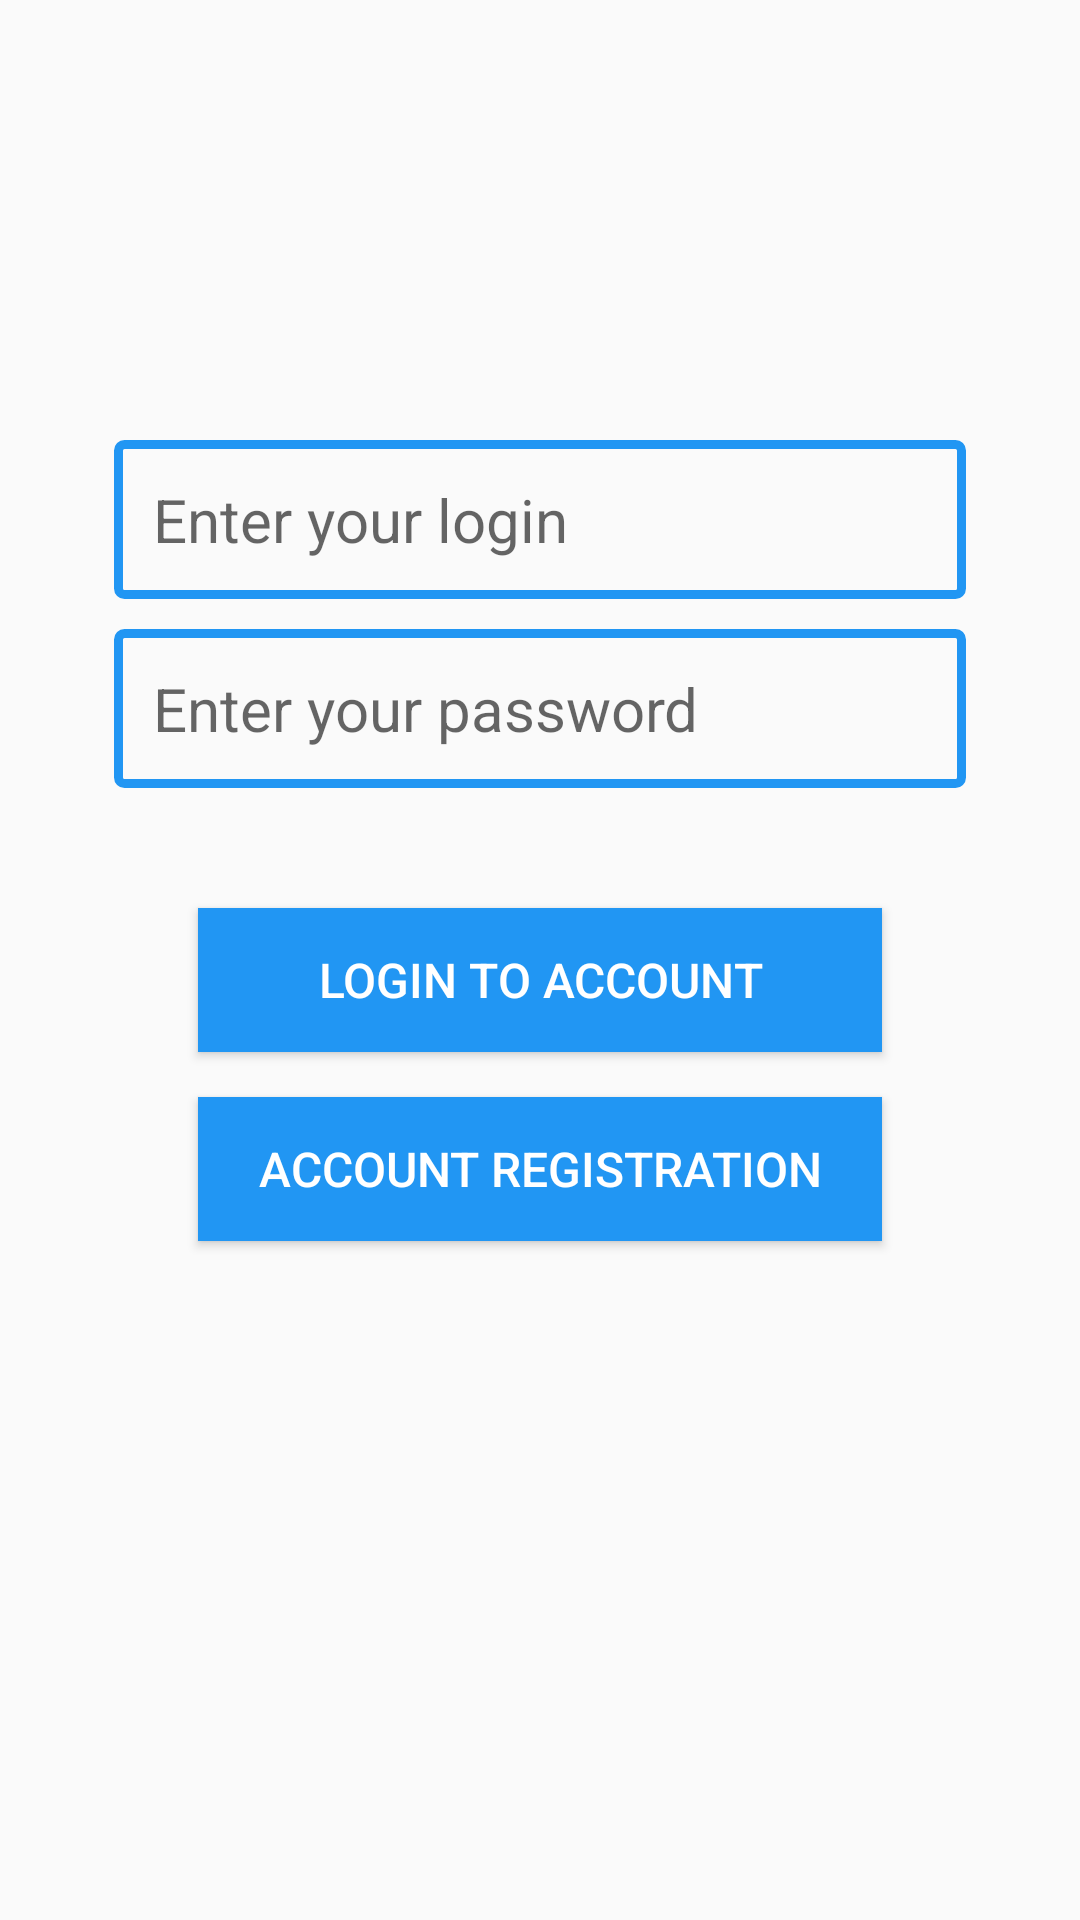

Android layout source for this screen:
<!-- AndroidManifest.xml: application theme AppTheme -->
<!-- res/layout/fragment_profile.xml -->
<?xml version="1.0" encoding="utf-8"?>
<androidx.constraintlayout.widget.ConstraintLayout xmlns:android="http://schemas.android.com/apk/res/android"
    xmlns:app="http://schemas.android.com/apk/res-auto"
    xmlns:tools="http://schemas.android.com/tools"
    android:layout_width="match_parent"
    android:layout_height="match_parent"
    android:orientation="vertical"
    android:layout_margin="10dp"
    android:layout_marginBottom="20dp"
    tools:context=".profile.ProfileFragment">


    <EditText
        android:id="@+id/loginIn"
        android:layout_width="wrap_content"
        android:layout_height="wrap_content"
        android:layout_gravity="center_horizontal"
        android:background="@drawable/edittextstyle"
        android:ems="12"
        android:hint="@string/loginPlease"
        android:importantForAutofill="no"
        android:inputType="textPersonName"
        android:padding="13dp"
        android:selectAllOnFocus="true"
        android:singleLine="true"
        android:textSize="20sp"
        app:layout_constraintBottom_toBottomOf="parent"
        app:layout_constraintEnd_toEndOf="parent"
        app:layout_constraintStart_toStartOf="parent"
        app:layout_constraintTop_toTopOf="parent"
        app:layout_constraintVertical_bias="0.25" />

    <EditText
        android:id="@+id/passwordIn"
        android:layout_width="0dp"
        android:layout_height="wrap_content"
        android:layout_gravity="center_horizontal"
        android:background="@drawable/edittextstyle"
        android:ems="12"
        android:textSize="20sp"
        android:hint="@string/passwordPlease"
        android:importantForAutofill="no"
        android:inputType="textPassword"
        android:padding="13dp"
        android:layout_marginTop="10dp"
        app:layout_constraintEnd_toEndOf="@+id/loginIn"
        app:layout_constraintStart_toStartOf="@+id/loginIn"
        app:layout_constraintTop_toBottomOf="@+id/loginIn" />

    <Button
        android:id="@+id/loginBut"
        android:layout_width="wrap_content"
        android:layout_height="wrap_content"
        android:layout_gravity="center_horizontal"
        android:padding="10dp"
        android:layout_marginTop="40dp"
        android:ems="12"
        android:textColor="#FFFF"
        android:background="#2196f3"
        android:text="@string/loginIn"
        android:textSize="16sp"
        app:layout_constraintEnd_toEndOf="@+id/passwordIn"
        app:layout_constraintStart_toStartOf="@+id/passwordIn"
        app:layout_constraintTop_toBottomOf="@+id/passwordIn" />

    <Button
        android:id="@+id/regBut"
        android:layout_width="0dp"
        android:layout_height="wrap_content"
        android:layout_gravity="center_horizontal"
        android:padding="10dp"
        android:layout_marginTop="15dp"
        android:text="@string/registration"
        android:textSize="16sp"
        android:textColor="#FFFF"
        android:background="#2196f3"
        app:layout_constraintEnd_toEndOf="@+id/loginBut"
        app:layout_constraintStart_toStartOf="@+id/loginBut"
        app:layout_constraintTop_toBottomOf="@+id/loginBut" />

</androidx.constraintlayout.widget.ConstraintLayout>
<!-- resources referenced by this layout -->
<resources>
  <!-- drawable edittextstyle (drawable) -->
  <?xml version="1.0" encoding="utf-8"?>
  <shape xmlns:android="http://schemas.android.com/apk/res/android"
      android:thickness="0dp"
      android:shape="rectangle">
      <stroke android:width="3dp"
          android:color="#2196f3" />
      <corners android:radius="2dp" />
      <gradient
          android:type="linear"
          android:angle="270"/>
  </shape>
  <string name="loginIn">Login to account</string>
  <string name="loginPlease">Enter your login</string>
  <string name="passwordPlease">Enter your password</string>
  <string name="registration">Account registration</string>
  <style name="AppTheme" parent="Theme.AppCompat.DayNight.DarkActionBar">
          
          <item name="colorPrimary">@color/colorOrange</item>
          <item name="colorPrimaryDark">@color/colorOrangeDark</item>
          <item name="colorAccent">@color/colorAccent</item>
      </style>
  <color name="colorOrange">#FF7538</color>
  <color name="colorOrangeDark">#EA7E5D</color>
  <color name="colorAccent">#D81B60</color>
</resources>
